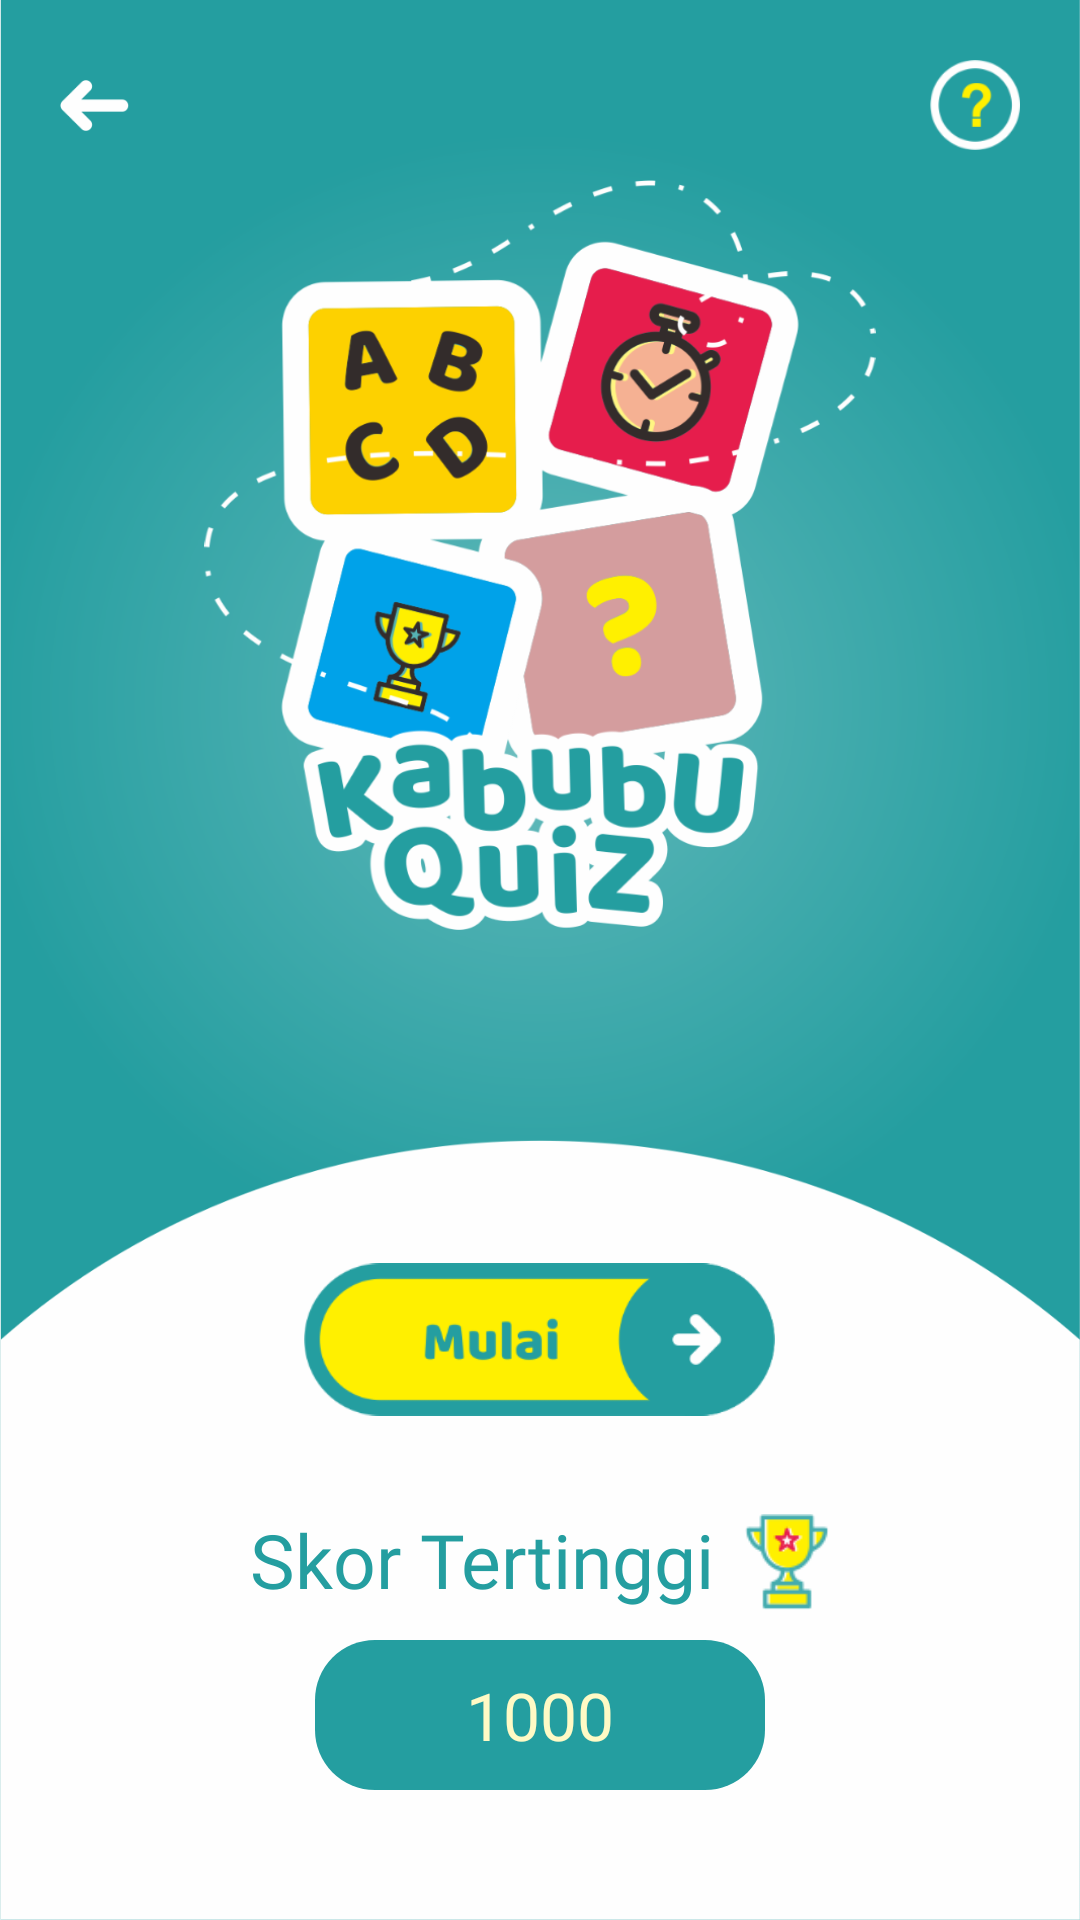

Here is an Android app screen rendered from its layout file. Give the layout XML and the strings, colors and styles it references.
<!-- AndroidManifest.xml: activity theme KatalogCustomTheme -->
<!-- res/layout/activity_kuis.xml -->
<?xml version="1.0" encoding="utf-8"?>
<androidx.constraintlayout.widget.ConstraintLayout xmlns:android="http://schemas.android.com/apk/res/android"
    xmlns:app="http://schemas.android.com/apk/res-auto"
    xmlns:tools="http://schemas.android.com/tools"
    android:layout_width="match_parent"
    android:layout_height="match_parent"
    tools:context=".Kuis.KuisActivity"
    android:background="@drawable/bgkuis"
    >

    <ImageView
        android:layout_width="0dp"
        android:layout_height="250dp"
        android:layout_marginBottom="70dp"
        android:src="@drawable/kuislogo"
        app:layout_constraintBottom_toTopOf="@+id/relativeLayout2"
        app:layout_constraintEnd_toEndOf="parent"
        app:layout_constraintHorizontal_bias="0.0"
        app:layout_constraintStart_toStartOf="parent" />

    <RelativeLayout
        android:id="@+id/relativeLayout2"
        android:layout_width="match_parent"
        android:layout_height="260dp"
        android:background="@drawable/bgkuis2"
        android:gravity="center_horizontal"
        app:layout_constraintBottom_toBottomOf="parent"
        app:layout_constraintEnd_toEndOf="parent"
        app:layout_constraintStart_toStartOf="parent">

        <ImageButton
            android:id="@+id/button_mulai_kuis"
            android:layout_width="157dp"
            android:layout_height="53dp"
            android:layout_alignParentTop="true"
            android:layout_centerHorizontal="true"
            android:layout_marginTop="40dp"
            android:background="@android:color/transparent"
            android:scaleType="fitCenter"
            android:src="@drawable/mulaikuis" />

        <LinearLayout
            android:id="@+id/lila1"
            android:layout_width="match_parent"
            android:layout_height="wrap_content"
            android:layout_below="@+id/button_mulai_kuis"
            android:layout_marginTop="30dp"
            android:gravity="center_horizontal"
            android:orientation="horizontal">

            <TextView
                android:id="@+id/skortertinggi"
                android:layout_width="wrap_content"
                android:layout_height="wrap_content"
                android:fontFamily="@font/baloosemibold"
                android:text="Skor Tertinggi"
                android:textColor="@color/main_color"
                android:textSize="25sp" />

            <ImageView
                android:layout_width="wrap_content"
                android:layout_height="wrap_content"
                android:layout_gravity="bottom"
                android:paddingLeft="10dp"
                android:src="@drawable/higscore_icon" />


        </LinearLayout>

        <TextView
            android:id="@+id/txt_score_tertinggi"
            android:layout_width="150dp"
            android:layout_height="50dp"
            android:layout_below="@+id/lila1"
            android:layout_centerHorizontal="true"
            android:layout_marginTop="10dp"
            android:background="@drawable/custom_field_highscore"
            android:fontFamily="@font/baloosemibold"
            android:gravity="center"
            android:text="1000"
            android:textColor="@color/cream"
            android:textSize="22sp" />


    </RelativeLayout>

    <RelativeLayout
        android:layout_width="0dp"
        android:layout_height="wrap_content"
        android:layout_margin="20dp"
        app:layout_constraintEnd_toEndOf="parent"
        app:layout_constraintStart_toStartOf="parent"
        app:layout_constraintTop_toTopOf="parent">

        <ImageView
            android:id="@+id/keluar_kuis"
            android:layout_width="wrap_content"
            android:layout_height="30dp"
            android:layout_alignParentLeft="true"
            android:src="@drawable/backkuis" />

        <ImageView
            android:id="@+id/img_kuis_help"
            android:layout_width="30dp"
            android:layout_height="30dp"
            android:layout_alignParentRight="true"
            android:src="@drawable/kuishelp" />

    </RelativeLayout>


</androidx.constraintlayout.widget.ConstraintLayout>
<!-- resources referenced by this layout -->
<resources>
  <color name="cream">#FFFAC5</color>
  <color name="main_color">#249EA0</color>
  <!-- drawable backkuis: png bitmap (drawable-hdpi, 730 bytes) -->
  <!-- drawable bgkuis: png bitmap (drawable-hdpi, 82000 bytes) -->
  <!-- drawable bgkuis2: png bitmap (drawable-hdpi, 10634 bytes) -->
  <!-- drawable custom_field_highscore (drawable) -->
  <?xml version="1.0" encoding="utf-8"?>
  <shape android:shape="rectangle"
      xmlns:android="http://schemas.android.com/apk/res/android">
  
      <solid android:color="@color/main_color"/>
  
      <corners android:radius="20dp"/>
  
  
  </shape>
  <!-- drawable higscore_icon: png bitmap (drawable-hdpi, 3012 bytes) -->
  <!-- drawable kuishelp: png bitmap (drawable-hdpi, 2008 bytes) -->
  <!-- drawable kuislogo: png bitmap (drawable-hdpi, 66646 bytes) -->
  <!-- drawable mulaikuis: png bitmap (drawable-hdpi, 5879 bytes) -->
  <style name="KatalogCustomTheme" parent="Theme.AppCompat.Light.NoActionBar">
  
          <item name="colorPrimary">@color/biruterang</item>
          <item name="colorPrimaryDark">@color/birulaut</item>
          <item name="colorAccent">@color/main_color</item>
          <item name="colorControlNormal">#fff</item>
          <item name="android:statusBarColor">@color/main_color</item>
  
      </style>
  <color name="biruterang">#388792</color>
  <color name="birulaut">#43B4C6</color>
</resources>
